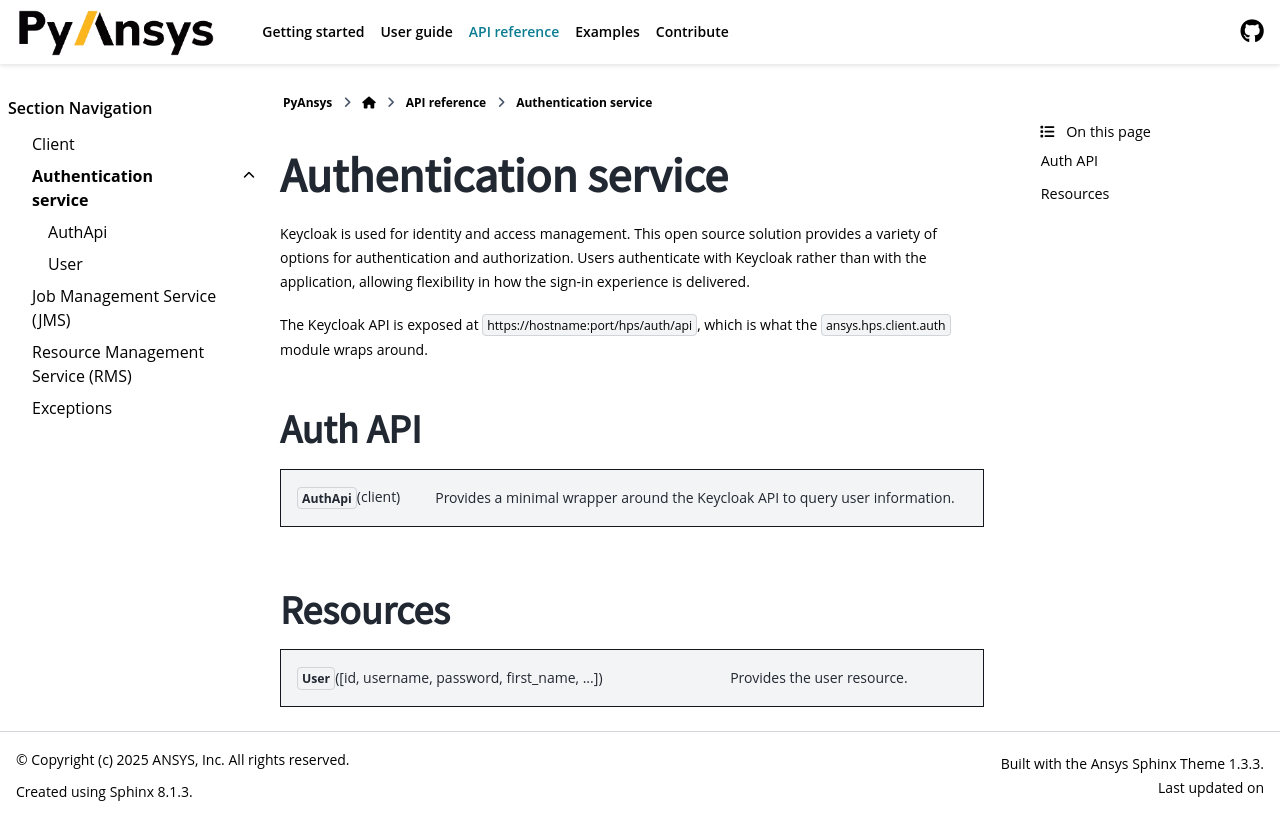

repository: ansys/pyhps · page: version/0.10/api/auth.html · generator: sphinx

Authentication service
======================

`Keycloak <https://www.keycloak.org>`_ is used for identity and access management. This open source
solution provides a variety of options for authentication and authorization. Users authenticate
with Keycloak rather than with the app, allowing flexibility in how the sign-in experience
is delivered.

The Keycloak API is exposed at ``https://hostname:port/hps/auth/api``, which is what the ``ansys.hps.client.auth``
module wraps around.


Auth API
--------

.. module:: ansys.hps.client.auth.api

.. autosummary::
   :toctree: _autosummary

   AuthApi

Resources
---------

.. module:: ansys.hps.client.auth

.. autosummary::
   :toctree: _autosummary

   User
